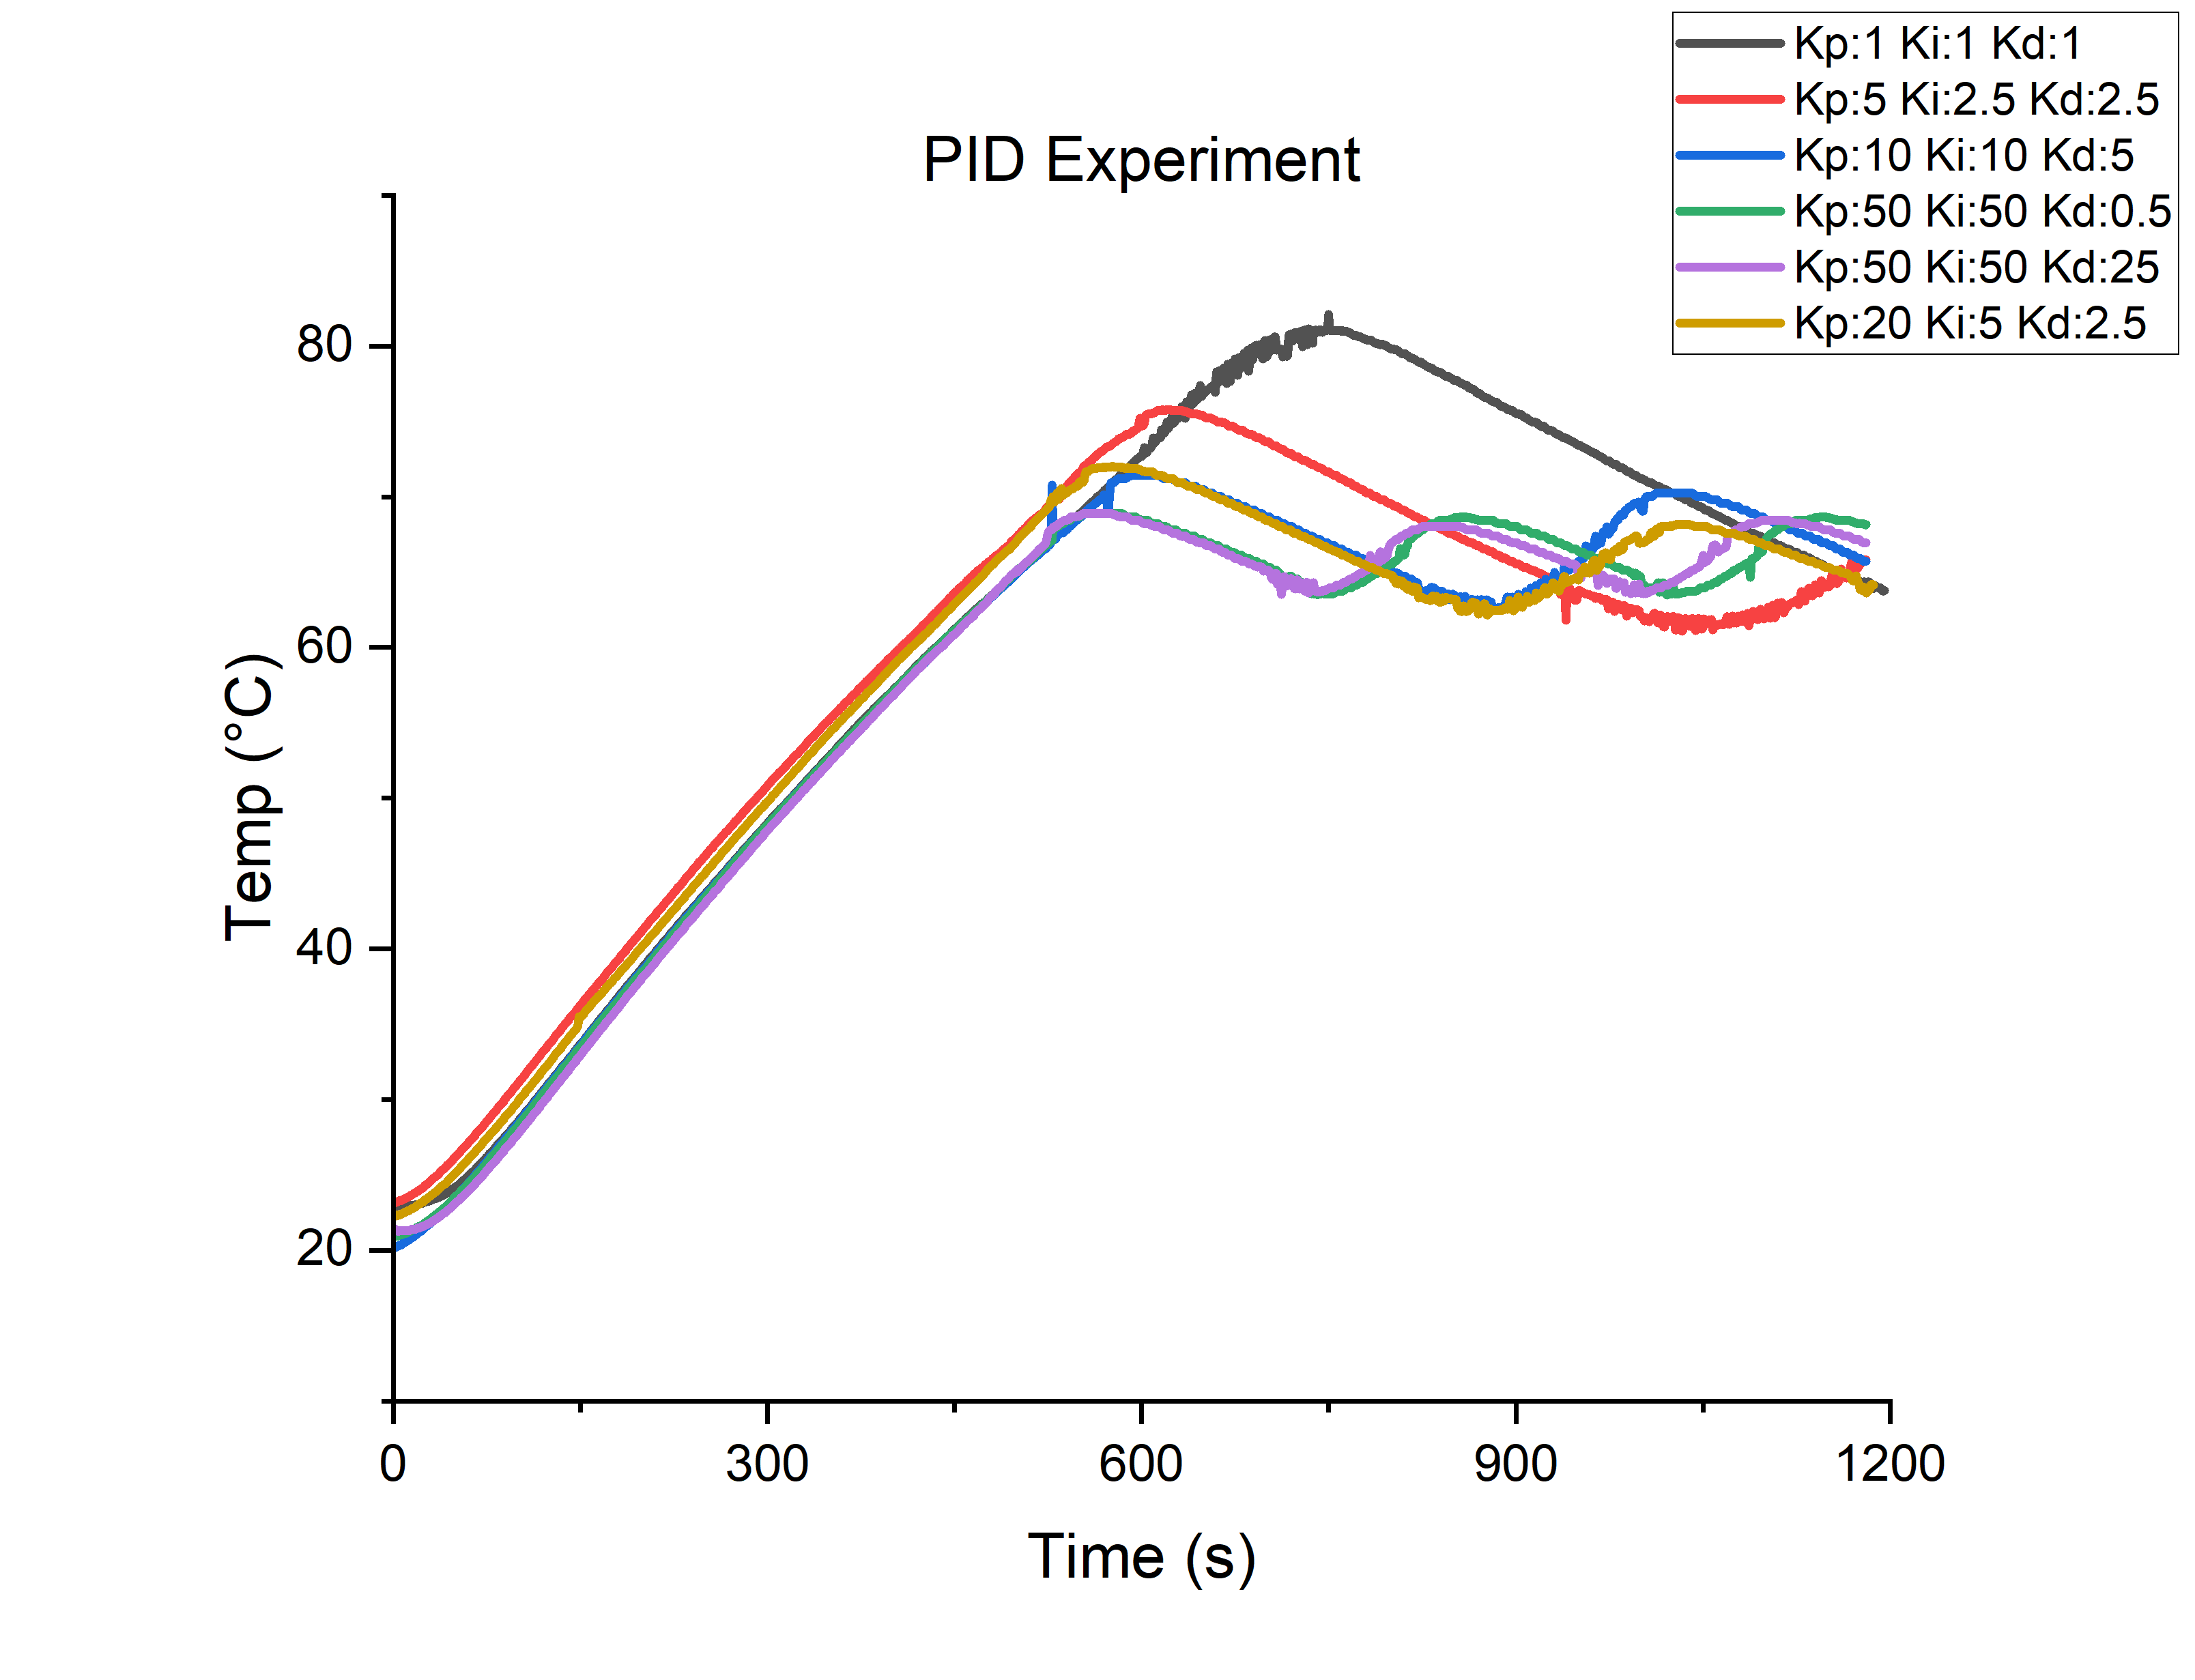

The data file committed next to this chart (first rows):
111, , , 52.52.5, , , 10105, , , 50500.5, , , 505025, , , 2052.5, , 
In, Out, PWM, In, Out, PWM, In, Out, PWM, In, Out, PWM, In, Out, PWM, In, Out, PWM
23.03, 22.77, 0, 23.1, 22.25, 255, 20.16, 20.06, 255, 20.94, 20.34, 255, 21.44, 21.56, 0, 22.4, 22.47, 255
22.97, 21.75, 51.02, 23.19, 22.09, 255, 20.18, 20.08, 255, 20.95, 20.4, 255, 21.38, 20.55, 255, 22.34, 21.49, 255
22.95, 21.53, 54.9, 23.21, 22.09, 255, 20.25, 20.14, 255, 20.95, 20.41, 255, 21.29, 20.41, 255, 22.25, 21.38, 255
22.96, 21.47, 58.69, 23.24, 22.09, 255, 20.26, 20.15, 255, 20.96, 20.49, 255, 21.28, 20.41, 255, 22.33, 21.46, 255
22.97, 21.64, 62.95, 23.28, 22.09, 255, 20.34, 20.15, 255, 21.03, 20.5, 255, 21.29, 20.41, 255, 22.34, 21.47, 255
22.99, 21.6, 67.01, 23.29, 22.09, 255, 20.35, 20.15, 255, 21.04, 20.56, 255, 21.29, 20.41, 255, 22.4, 21.55, 255
22.96, 21.47, 71.81, 23.34, 22.17, 255, 20.42, 20.26, 255, 21.04, 20.59, 255, 21.29, 20.41, 255, 22.42, 21.62, 255
23.02, 21.47, 74.93, 23.38, 22.17, 255, 20.43, 20.32, 255, 21.1, 20.67, 255, 21.29, 20.42, 255, 22.44, 21.64, 255
23.03, 21.64, 79.75, 23.4, 22.21, 255, 20.52, 20.4, 255, 21.13, 20.68, 255, 21.3, 20.43, 255, 22.51, 21.72, 255
23.02, 21.64, 84.04, 23.46, 22.19, 255, 20.55, 20.35, 255, 21.13, 20.68, 255, 21.3, 20.48, 255, 22.53, 21.73, 255
22.95, 21.48, 88.96, 23.48, 22.17, 255, 20.61, 20.32, 255, 21.19, 20.76, 255, 21.3, 20.5, 255, 22.6, 21.73, 255
22.94, 21.41, 92.55, 23.55, 22.26, 255, 20.67, 20.48, 255, 21.21, 20.76, 255, 21.3, 20.5, 255, 22.61, 21.82, 255
22.97, 21.34, 96.39, 23.58, 22.31, 255, 20.7, 20.6, 255, 21.24, 20.78, 255, 21.31, 20.5, 255, 22.68, 21.8, 255
23, 21.38, 100.5, 23.64, 22.34, 255, 20.78, 20.67, 255, 21.3, 20.81, 255, 21.34, 20.5, 255, 22.69, 21.81, 255
22.97, 21.45, 105.3, 23.67, 22.35, 255, 20.84, 20.73, 255, 21.3, 20.86, 255, 21.38, 20.5, 255, 22.77, 21.82, 255
22.99, 21.52, 109.1, 23.73, 22.44, 255, 20.87, 20.76, 255, 21.38, 20.94, 255, 21.38, 20.51, 255, 22.8, 21.94, 255
23, 21.55, 113.3, 23.79, 22.53, 255, 20.95, 20.76, 255, 21.38, 20.94, 255, 21.39, 20.58, 255, 22.86, 22.04, 255
23.03, 21.57, 117.3, 23.83, 22.6, 255, 21.02, 20.76, 255, 21.47, 20.99, 255, 21.41, 20.59, 255, 22.9, 22.17, 255
23.03, 21.63, 121.8, 23.9, 22.68, 255, 21.05, 20.85, 255, 21.47, 21.05, 255, 21.46, 20.67, 255, 22.94, 22.18, 255
23.05, 21.66, 125.7, 23.94, 22.76, 255, 21.13, 20.85, 255, 21.56, 21.11, 255, 21.47, 20.72, 255, 23.03, 22.26, 255
23.09, 21.8, 129.8, 24, 22.79, 255, 21.21, 20.85, 255, 21.56, 21.2, 255, 21.5, 20.76, 255, 23.06, 22.33, 255
23.11, 21.88, 134.1, 24.07, 22.92, 255, 21.27, 20.87, 255, 21.64, 21.2, 255, 21.55, 20.79, 255, 23.12, 22.4, 255
23.12, 22, 138.3, 24.13, 23.03, 255, 21.31, 21.02, 255, 21.69, 21.26, 255, 21.56, 20.85, 255, 23.2, 22.44, 255
23.15, 22.14, 142.3, 24.18, 23.15, 255, 21.38, 21.03, 255, 21.73, 21.38, 255, 21.6, 20.85, 255, 23.22, 22.51, 255
23.19, 22.16, 146.4, 24.25, 23.28, 255, 21.47, 21.11, 255, 21.81, 21.43, 255, 21.64, 20.88, 255, 23.29, 22.55, 255
23.2, 22.09, 150.8, 24.33, 23.35, 255, 21.55, 21.27, 255, 21.84, 21.55, 255, 21.67, 20.99, 255, 23.38, 22.62, 255
23.25, 22.1, 154.6, 24.39, 23.41, 255, 21.62, 21.43, 255, 21.9, 21.64, 255, 21.73, 21.03, 255, 23.41, 22.68, 255
23.27, 22.17, 158.9, 24.45, 23.42, 255, 21.68, 21.55, 255, 21.98, 21.73, 255, 21.75, 21.05, 255, 23.47, 22.7, 255
23.28, 22.14, 163.3, 24.52, 23.43, 255, 21.74, 21.56, 255, 22.01, 21.8, 255, 21.82, 21.11, 255, 23.55, 22.76, 255
23.32, 22.17, 167.1, 24.6, 23.47, 255, 21.82, 21.65, 255, 22.08, 21.91, 255, 21.84, 21.12, 255, 23.62, 22.85, 255
23.37, 22.17, 171.1, 24.68, 23.44, 255, 21.9, 21.76, 255, 22.16, 21.99, 255, 21.9, 21.2, 255, 23.65, 22.97, 255
23.39, 22.17, 175.6, 24.75, 23.6, 255, 21.99, 21.99, 255, 22.21, 21.99, 255, 21.96, 21.28, 255, 23.73, 22.97, 255
23.42, 22.18, 179.6, 24.82, 23.68, 255, 22.08, 22.14, 255, 22.25, 22, 255, 22, 21.38, 255, 23.82, 23.04, 255
23.44, 22.05, 183.8, 24.88, 23.83, 255, 22.16, 22.31, 255, 22.34, 22.02, 255, 22.08, 21.54, 255, 23.88, 23.14, 255
23.48, 21.87, 187.7, 24.96, 23.95, 255, 22.24, 22.54, 255, 22.42, 22.08, 255, 22.11, 21.64, 255, 23.94, 23.17, 255
23.51, 21.82, 191.9, 25.04, 24.02, 255, 22.31, 22.61, 255, 22.48, 22.15, 255, 22.17, 21.65, 255, 24.01, 23.24, 255
23.53, 21.89, 196.3, 25.13, 24.04, 255, 22.38, 22.62, 255, 22.53, 22.31, 255, 22.24, 21.73, 255, 24.08, 23.33, 255
23.57, 22.01, 200.1, 25.21, 24.13, 255, 22.46, 22.6, 255, 22.6, 22.42, 255, 22.28, 21.73, 255, 24.17, 23.41, 255
23.62, 22.18, 204.1, 25.29, 24.22, 255, 22.54, 22.62, 255, 22.68, 22.44, 255, 22.35, 21.74, 255, 24.25, 23.53, 255
23.66, 22.3, 208.2, 25.37, 24.22, 255, 22.63, 22.7, 255, 22.77, 22.53, 255, 22.42, 21.85, 255, 24.33, 23.62, 255
23.69, 22.44, 212.5, 25.44, 24.22, 255, 22.7, 22.71, 255, 22.84, 22.69, 255, 22.48, 21.97, 255, 24.38, 23.71, 255
23.75, 22.53, 216.2, 25.51, 24.22, 255, 22.78, 22.72, 255, 22.9, 22.81, 255, 22.53, 22.01, 255, 24.45, 23.77, 255
23.79, 22.6, 220.5, 25.6, 24.3, 255, 22.86, 23, 255, 22.96, 22.9, 255, 22.6, 22.08, 255, 24.54, 23.82, 255
23.85, 22.72, 224.4, 25.68, 24.39, 255, 22.96, 23.24, 255, 23.05, 22.97, 255, 22.68, 22.1, 255, 24.61, 23.86, 255
23.92, 23, 228.3, 25.76, 24.43, 255, 23.05, 23.24, 255, 23.12, 23.11, 255, 22.75, 22.17, 255, 24.69, 23.91, 255
23.96, 23.15, 232.7, 25.85, 24.57, 255, 23.13, 23.28, 255, 23.21, 23.22, 255, 22.81, 22.27, 255, 24.78, 24.01, 255
24.02, 23.15, 236.4, 25.93, 24.72, 255, 23.23, 23.5, 255, 23.29, 23.31, 255, 22.87, 22.34, 255, 24.87, 24.12, 255
24.08, 23.06, 240.5, 26.03, 24.75, 255, 23.32, 23.54, 255, 23.38, 23.41, 255, 22.96, 22.39, 255, 24.96, 24.23, 255
24.14, 23.02, 244.6, 26.11, 24.76, 255, 23.43, 23.65, 255, 23.47, 23.49, 255, 23.04, 22.5, 255, 25.04, 24.37, 255
24.2, 23.06, 248.6, 26.19, 24.84, 255, 23.51, 23.77, 255, 23.55, 23.59, 255, 23.12, 22.68, 255, 25.13, 24.49, 255
24.27, 23.06, 252.4, 26.29, 24.93, 255, 23.6, 23.86, 255, 23.64, 23.59, 255, 23.2, 22.79, 255, 25.22, 24.63, 255
24.33, 23.12, 255, 26.38, 25.02, 255, 23.69, 23.86, 255, 23.71, 23.68, 255, 23.28, 22.94, 255, 25.31, 24.75, 255
24.39, 23.27, 255, 26.46, 25.08, 255, 23.78, 23.92, 255, 23.8, 23.85, 255, 23.36, 23.05, 255, 25.39, 24.84, 255
24.45, 23.33, 255, 26.55, 25.06, 255, 23.88, 23.95, 255, 23.88, 23.86, 255, 23.44, 23.06, 255, 25.47, 24.88, 255
24.52, 23.33, 255, 26.64, 25.18, 255, 23.97, 23.93, 255, 23.96, 23.93, 255, 23.51, 23.15, 255, 25.56, 24.92, 255
24.6, 23.45, 255, 26.73, 25.32, 255, 24.07, 23.95, 255, 24.05, 24.05, 255, 23.58, 23.23, 255, 25.65, 24.94, 255
24.69, 23.63, 255, 26.82, 25.48, 255, 24.16, 24.04, 255, 24.13, 24.24, 255, 23.66, 23.35, 255, 25.74, 25.03, 255
24.75, 23.81, 255, 26.91, 25.56, 255, 24.25, 24.13, 255, 24.22, 24.32, 255, 23.74, 23.41, 255, 25.83, 25.13, 255
24.83, 24.05, 255, 27, 25.69, 255, 24.34, 24.13, 255, 24.3, 24.4, 255, 23.83, 23.41, 255, 25.91, 25.28, 255
... 1,137 more rows
